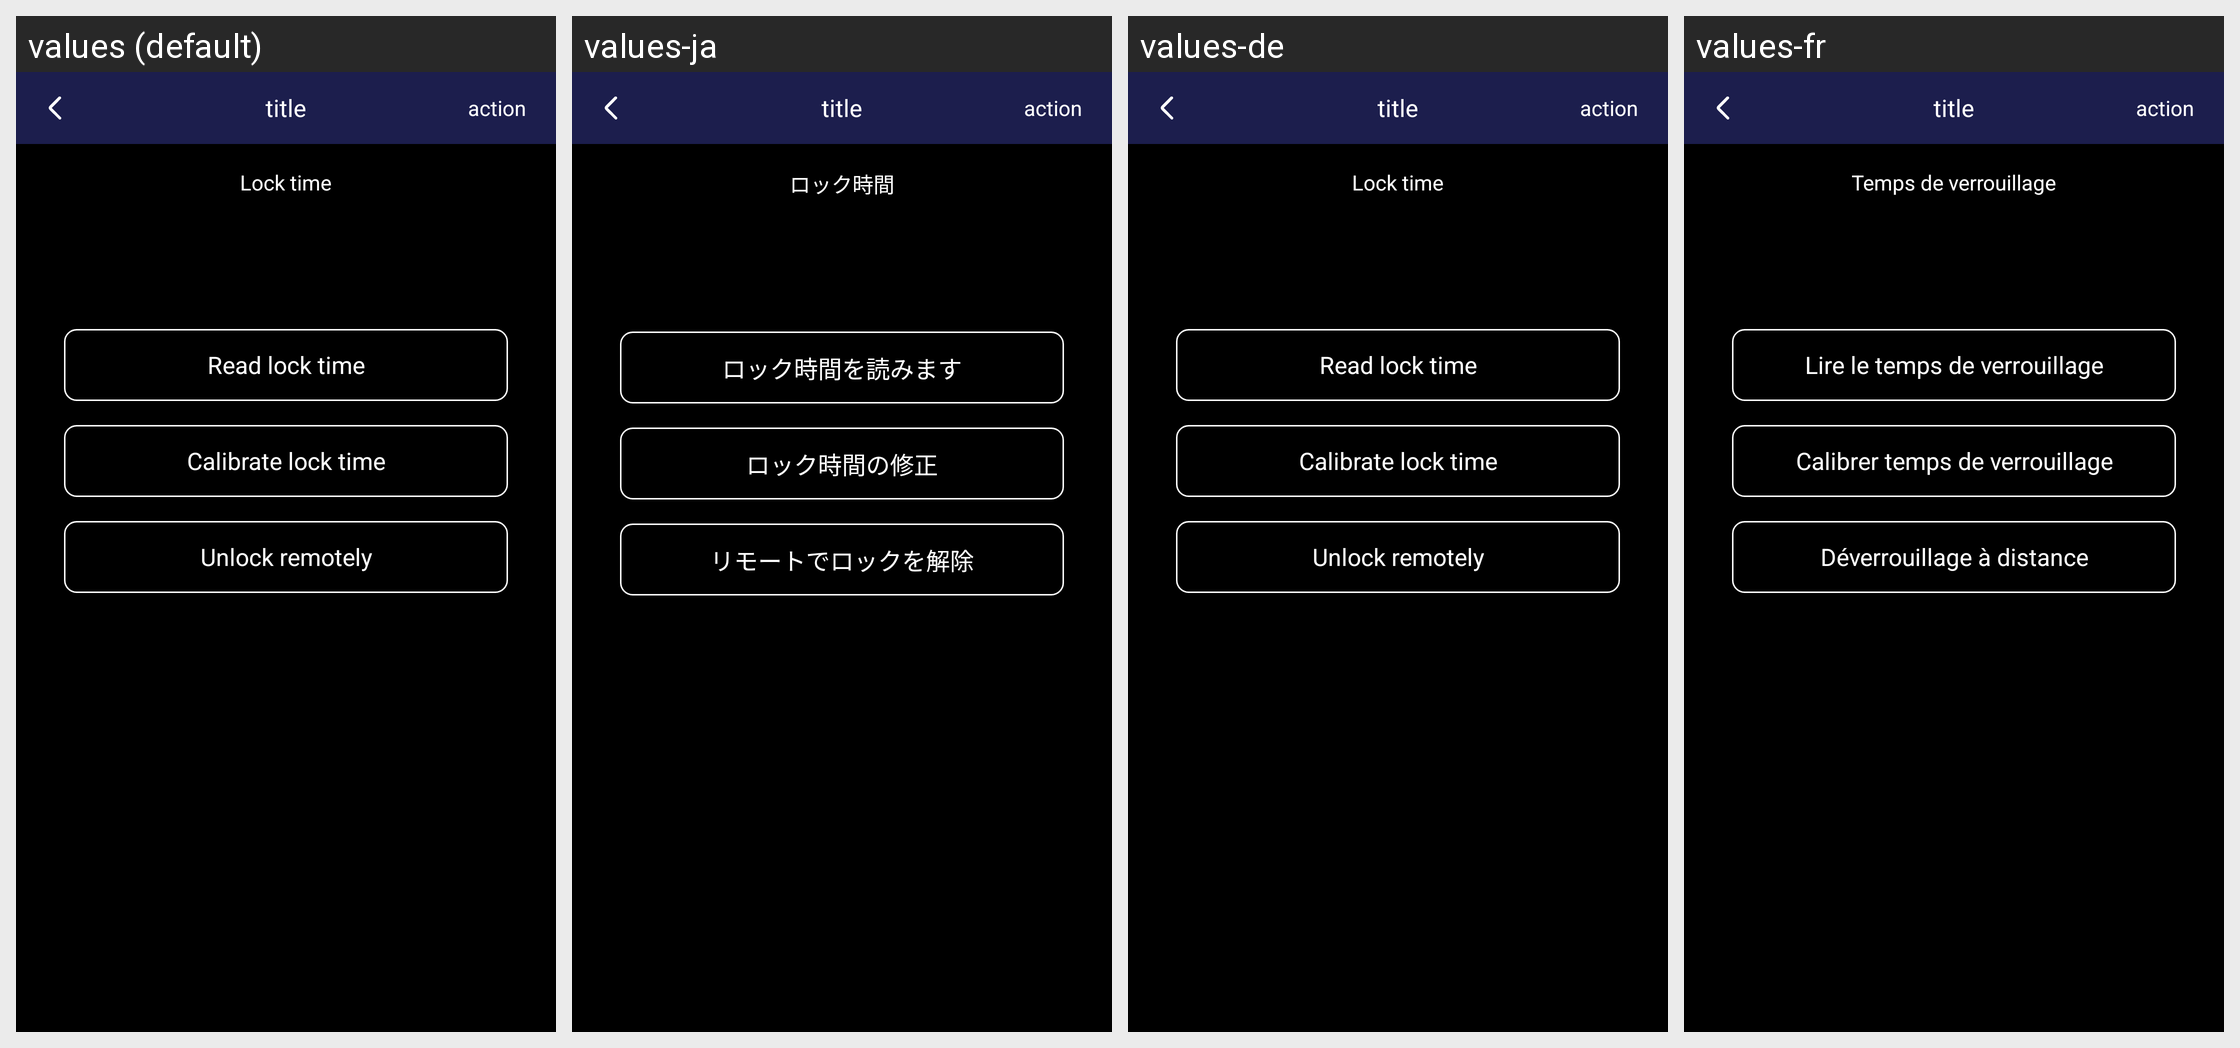

For this localized Android screen grid, give each drawn string resource with its value in every locale shown.
Android screen res/layout/activity_gateway_binded_lock_detail.xml rendered under 4 locales, left to right: values (default), values-ja, values-de, values-fr. Device: Nexus 5 (rendered at 1080×1920; each locale shown at half size, 540×960, under a caption strip naming it); theme AppTheme.
Other locales in the repository, not shown: values-zh.
Strings drawn on this screen, with the default value and each locale's value (text and hints the layout hard-codes, and strings that could not be matched under every locale, appear in the picture but are not listed):

lock_time
  values: Lock time
  values-ja: ロック時間
  values-de: Lock time
  values-fr: Temps de verrouillage

read_lock_time
  values: Read lock time
  values-ja: ロック時間を読みます
  values-de: Read lock time
  values-fr: Lire le temps de verrouillage

calibrate_lock_time
  values: Calibrate lock time
  values-ja: ロック時間の修正
  values-de: Calibrate lock time
  values-fr: Calibrer temps de verrouillage

unlock_remotely
  values: Unlock remotely
  values-ja: リモートでロックを解除
  values-de: Unlock remotely
  values-fr: Déverrouillage à distance

page_title
  values: title
  values-ja: title  [not translated; the default value is used]
  values-de: title  [not translated; the default value is used]
  values-fr: title  [not translated; the default value is used]

page_action
  values: action
  values-ja: action  [not translated; the default value is used]
  values-de: action  [not translated; the default value is used]
  values-fr: action  [not translated; the default value is used]
